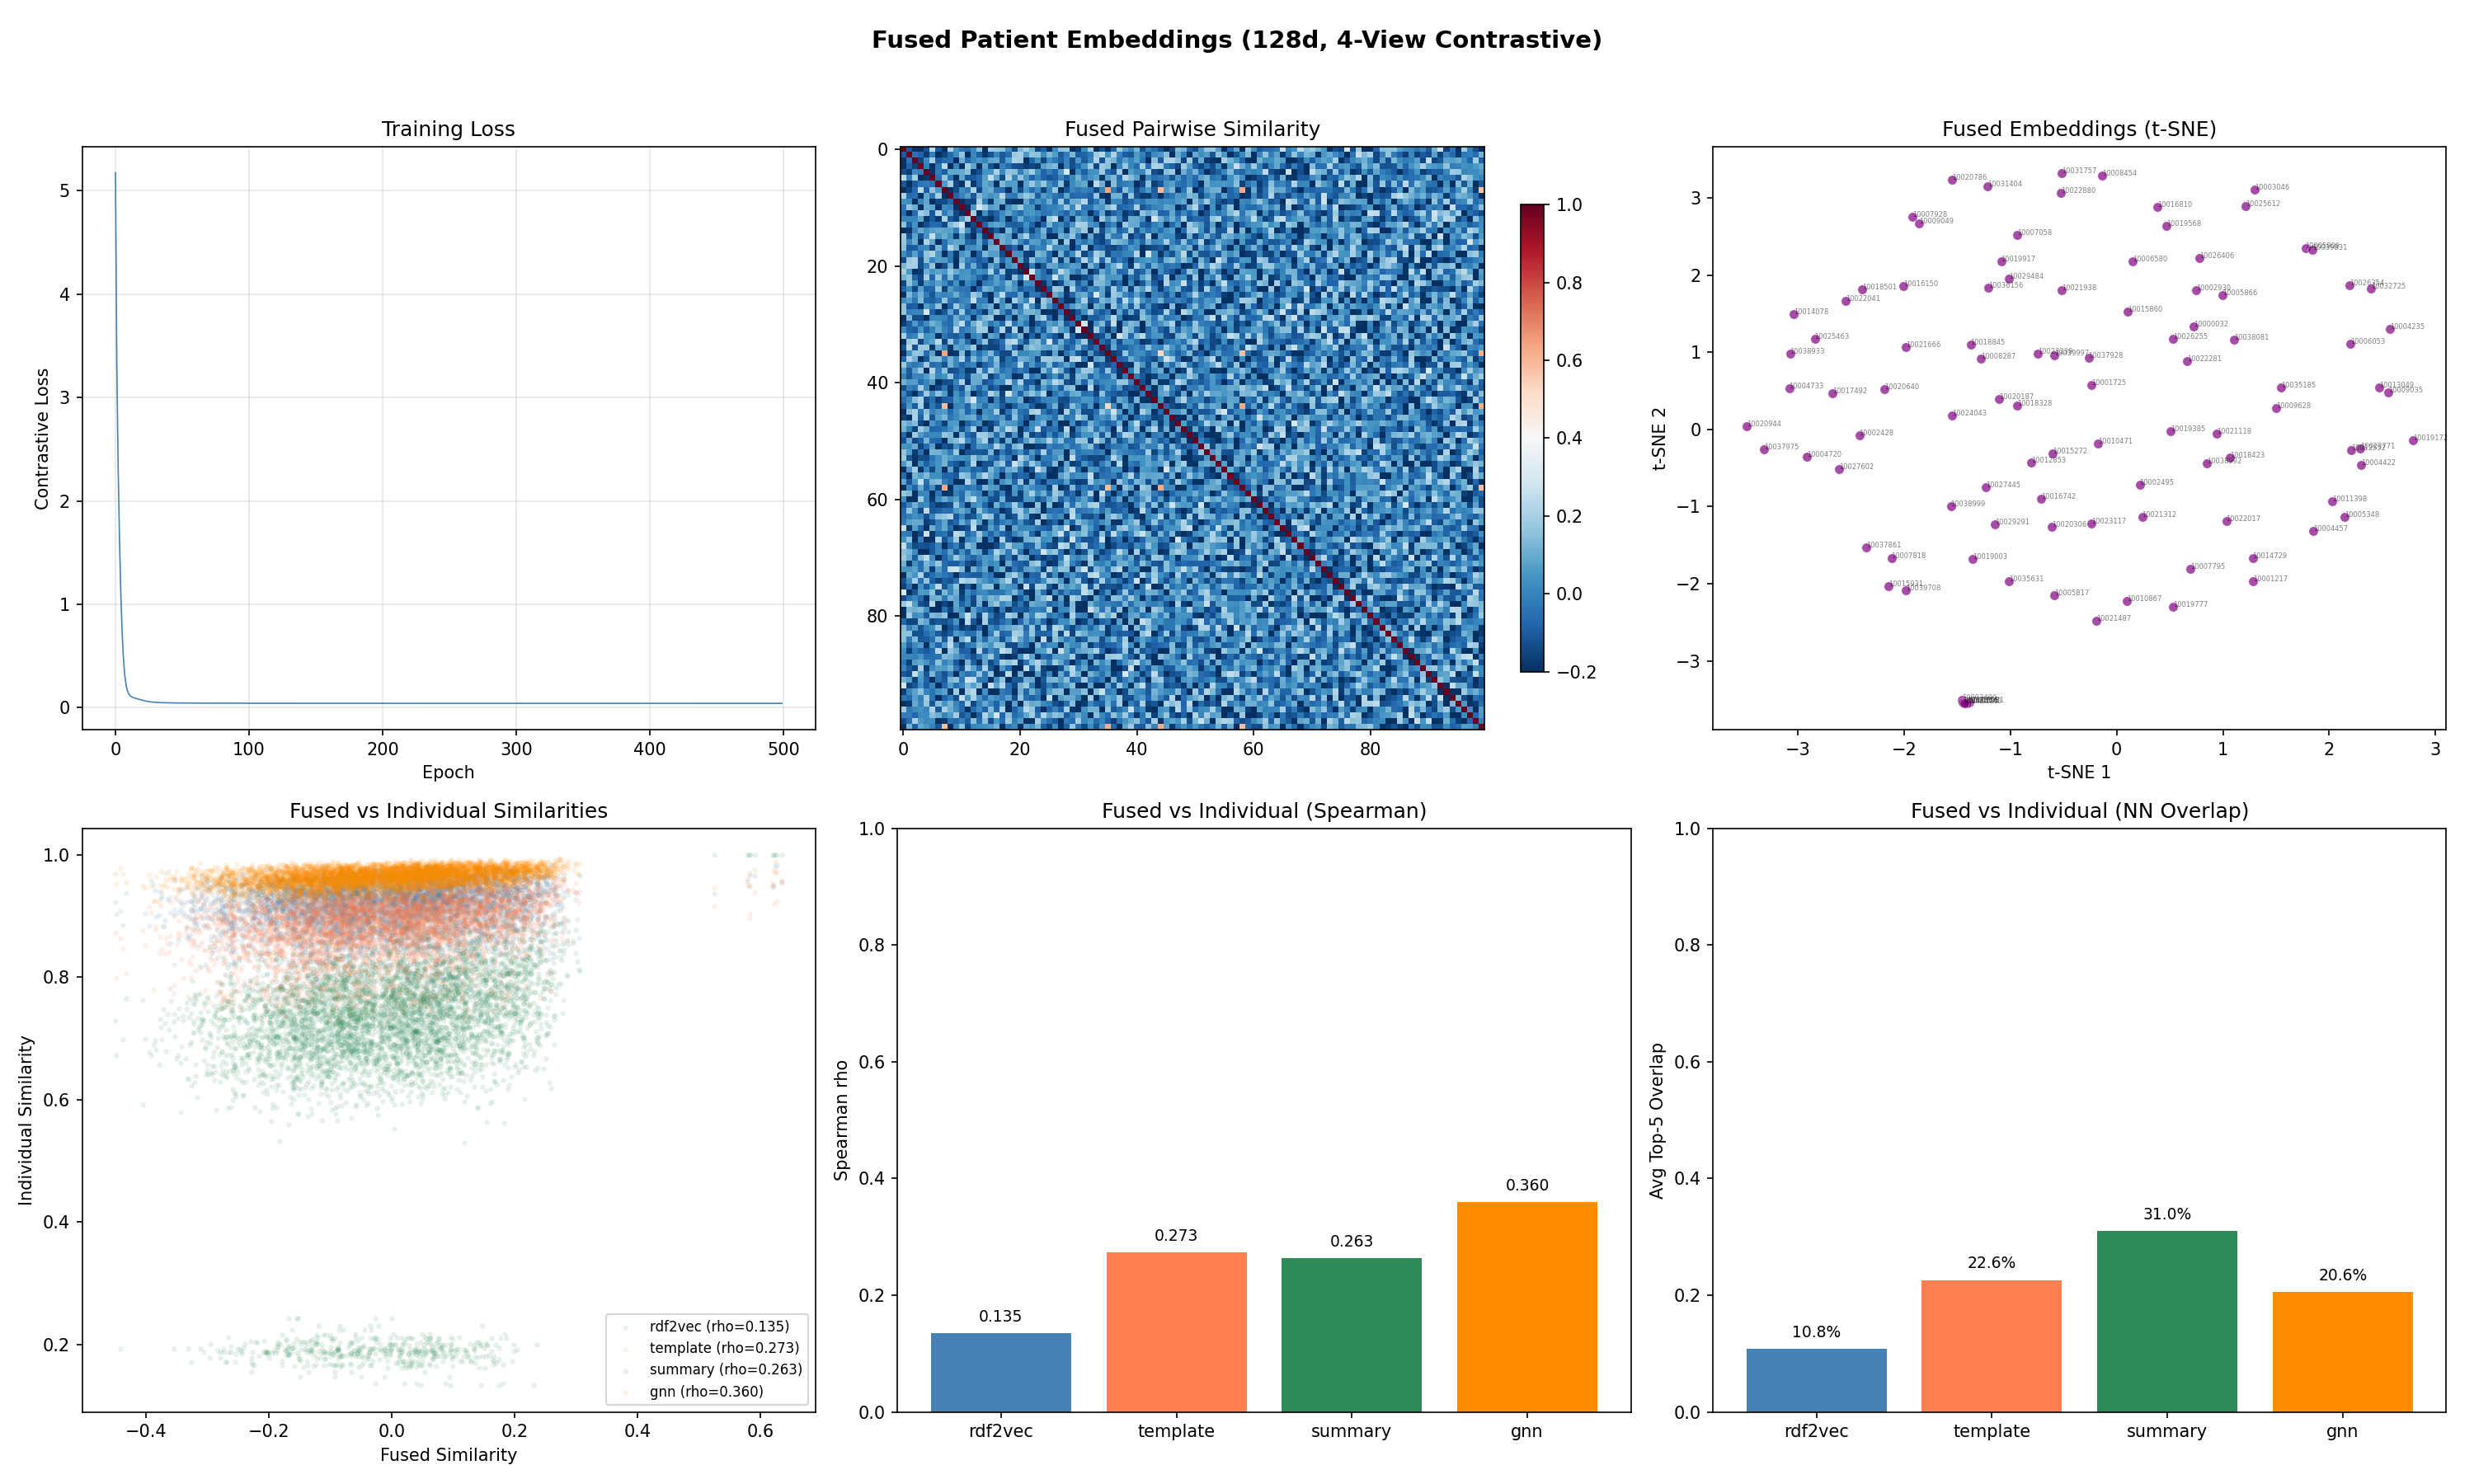

The data file committed next to this chart (first rows):
patient_id, dim_0, dim_1, dim_2, dim_3, dim_4, dim_5, dim_6, dim_7, dim_8, dim_9, dim_10, dim_11, dim_12, dim_13, dim_14, dim_15, dim_16, dim_17, dim_18, dim_19, dim_20, dim_21, dim_22
10000032, 0.1068, -0.01981, -0.07517, 0.08089, -0.005444, -0.04952, -0.03117, -0.05864, 0.04534, -0.09311, 0.07092, -0.08245, 0.1371, 0.09587, -0.06101, -0.02843, -0.01123, 0.03023, -0.01808, -0.1888, 0.07107, -0.1143, -0.07723
10001217, 0.03015, 0.07343, -0.05472, -0.008317, 0.02695, 0.05231, -0.06437, 0.03031, -0.05184, -0.07106, 0.07016, 0.02571, 0.1507, -0.08336, 0.04482, -0.03423, -0.07061, -0.0511, 0.01208, -0.001886, -0.06946, -0.03874, -0.03704
10001725, 0.1181, -0.02643, 0.06868, -0.0651, -0.08515, -0.06553, 0.1164, 0.05475, 0.02897, -0.08664, 0.02563, -0.1116, -0.04215, -0.05466, 0.02763, 0.04607, 0.08114, 0.1585, -0.08867, 0.08017, -0.09718, 0.2215, 0.001683
10002428, 0.1016, -0.02238, -0.03794, 0.133, -0.02502, 0.004862, -0.1594, 0.1451, -0.0419, 0.1311, -0.06023, 0.02214, -0.0665, 0.0001279, 0.001723, -0.02229, -0.005969, 0.07476, 0.07697, 0.1187, 0.1164, 0.03321, 0.1101
10002495, 0.1322, 0.1664, 0.1205, 0.007372, 0.1369, 0.08419, 0.08492, 0.07264, 0.2001, -0.1161, -0.06386, -0.09965, 0.0003823, -0.01626, 0.1533, -0.1326, 0.04741, -0.1496, -0.02152, 0.09153, 0.01928, -0.03152, 0.2249
10002930, -0.006117, -0.02107, 0.1516, 0.03963, -0.01772, -0.1113, -0.111, 0.0725, 0.01355, -0.199, 0.1667, -0.02937, 0.03438, 0.02447, -0.03608, 0.07461, -0.1793, 0.07674, -0.01054, -0.1376, 0.001959, -0.104, -0.07249
10003046, -0.04173, 0.04545, -0.1399, -0.009377, 0.02461, -0.07813, 0.1555, -0.006532, 0.07223, -0.00888, -0.06865, 0.03239, -0.2597, 0.05878, -0.09696, -0.02917, -0.08464, -0.01969, 0.08887, -0.03647, 0.06143, 0.1361, 0.02784
10003400, -0.06326, -0.09296, -0.01386, -0.04608, -0.08304, -0.01122, -0.03373, 0.1224, -0.01569, 0.1064, -0.01964, -0.04374, -0.05783, 0.188, -0.07447, -0.1259, -0.136, -0.1106, 0.0589, 0.07012, 0.04684, -0.003423, 0.01732
10004235, -0.0767, -0.08262, -0.03111, -0.08576, -0.04561, 0.07027, 0.1156, -0.04428, 0.00562, -0.1154, 0.0342, -0.08953, 0.02412, -0.01568, -0.00507, 0.06566, -0.05576, 0.09396, 0.1954, -0.09874, 0.03807, 0.02625, 0.04963
10004422, -0.1175, 0.1357, 0.01558, 0.1672, 0.09831, 0.06688, 0.07372, 0.1136, 0.02782, 0.07513, 0.1667, 0.1474, -0.04162, 0.114, -0.0807, -0.001834, 0.06604, -0.09265, -0.02252, -0.1374, 0.01205, -0.02164, 0.01774
10004457, -0.012, -0.06282, -0.1663, -0.0778, -0.08595, 0.09474, -0.02844, -0.02283, 0.1252, 0.06522, -0.01219, -0.02311, -0.001361, -0.1281, 0.01094, 0.03244, -0.1377, -0.06677, -0.07222, 0.01497, 0.09396, 0.001779, -0.01553
10004720, 0.09766, -0.1299, 0.08851, 0.09736, -0.1131, -0.07554, 0.107, -0.05477, 0.1176, -0.04096, -0.09236, -0.04444, -0.01224, 2.7884571e-05, -0.03609, 0.06776, -0.0802, 0.1289, 0.1542, 0.05256, 0.03787, -0.04998, 0.1428
10004733, -0.02929, -0.2141, 0.1806, -0.0592, 0.0002325, 0.0102, -0.05746, -0.01128, -0.022, 0.1072, 0.03215, -0.02762, 0.02476, 0.06642, -0.0341, 0.027, 0.1096, -0.009467, 0.05284, -0.01173, 0.032, 0.07179, -0.006121
10005348, -0.1354, 0.09801, -0.07053, -0.09286, -0.1564, 0.01296, 0.03149, 0.05646, -0.0963, 0.05892, 0.01883, 0.1016, 0.01401, -0.003097, -0.01594, 0.008055, 0.09654, 0.02965, -0.1334, 0.006682, -0.04128, 0.09651, -0.05958
10005817, 0.02595, -0.01268, -0.04755, 0.08004, 0.05216, 0.06192, 0.01693, -0.04814, 0.02656, 0.1061, -0.05396, -0.001103, -0.1587, -0.006335, -0.03594, 0.1646, -0.104, -0.03862, 0.05297, 0.02381, -0.06568, -0.05651, 0.2251
10005866, 0.004656, 0.0179, -0.07403, -0.06594, -0.04725, -0.06087, 0.05674, 0.0897, -0.002379, -0.1513, -0.1723, -0.02262, 0.06435, 0.05199, 0.04552, -0.1377, -0.07742, -0.01616, -0.07679, -0.104, 0.1106, 0.1108, -0.06426
10005909, 0.02235, 0.114, 0.1885, -0.01265, 0.05794, 0.1171, 0.1303, -0.03565, -0.022, -0.1391, -0.04091, -0.09257, 0.09486, 0.1053, -0.01355, -0.1398, -0.0183, 0.1252, -0.06718, -0.02772, -0.09196, 0.01988, 0.04966
10006053, -0.06975, 0.09131, 0.1272, -0.005318, 0.146, 0.05082, 0.008869, -0.01814, 0.08562, -0.1335, -0.1617, 0.1362, -0.01224, 0.03367, -0.1184, -0.08267, -0.03914, -0.07716, -0.03696, 0.1097, 0.1074, 0.02224, -0.1536
10006580, 0.128, 0.09133, -0.02029, 0.001358, 0.02994, -0.1303, -0.0472, -0.09581, 0.1163, -0.02304, -0.1396, -0.07493, 0.02795, -0.0978, -0.04269, 0.1079, 0.1587, -0.02393, -0.1187, 0.03118, -0.08653, 0.003063, 0.1238
10007058, 0.1254, 0.05846, 0.01629, -0.1211, -0.0001773, -0.006738, 0.0635, -0.04059, 0.04875, -0.08422, 0.04733, -0.2248, 0.04817, -0.05907, 0.01351, -0.1067, -0.04663, 0.127, -0.06159, 0.2098, -0.1129, -0.08604, 0.0403
10007795, -0.03633, -0.07368, 0.1866, -0.06165, -0.1031, -0.05378, -0.06295, 0.06316, -0.1887, -0.1179, 0.009536, -0.1887, 0.1419, -0.03479, 0.206, 0.1937, 0.08279, 0.004372, -0.02789, 0.08819, 0.06102, -0.03598, -0.07191
10007818, 0.03914, -0.1189, 0.09756, 0.08604, 0.06811, 0.03192, 0.07648, -0.003111, 0.007158, -0.07567, 0.02228, 0.1006, 0.05224, 0.1333, -0.03659, -0.09627, -0.1767, -0.1243, 0.0703, 0.0001537, 0.08723, -0.03224, 0.03488
10007928, 0.04327, -0.2412, 0.07972, -0.01057, 0.09724, 0.06325, 0.03858, -0.008239, 0.0282, 0.01022, -0.008099, -0.03849, -0.02531, -0.07495, 0.02826, -0.249, -0.1546, -0.03581, -0.01214, 0.1527, -0.02652, -0.01907, 0.05657
10008287, 0.05522, 0.04129, 0.00704, -0.171, 0.1656, -0.09235, 0.11, -0.1126, 0.07888, -0.02158, 0.03099, 0.06746, -0.199, -0.003065, -0.1406, -0.01565, -0.01133, -0.07228, -0.05078, -0.2146, -0.02667, 0.02381, 0.07165
10008454, -0.05741, 0.02265, -0.1962, 0.08618, -0.03869, 0.124, 0.04317, -0.09236, -0.03313, -0.115, -0.07841, -0.0957, 0.1113, -0.04467, 0.05267, -0.008631, -0.005024, -0.07867, -0.03725, 0.05815, 0.006955, -0.02242, -0.04087
10009035, -0.132, 0.07374, 0.08184, -0.01317, 0.002303, 0.0303, -0.02068, -0.04928, -0.03373, -0.03494, 0.05518, 0.19, -0.04472, 0.05864, -0.06421, -0.02783, 0.03437, -0.1188, 0.03727, 0.1582, 0.02321, 0.163, -0.08939
10009049, 0.1056, -0.1405, 0.05014, 0.09947, -0.02712, 0.2527, -0.01391, 0.03478, -0.03844, -0.009112, -0.04435, -0.1242, 0.08681, 0.1617, 0.01858, -0.1801, 0.000952, 0.04717, 0.1003, 0.1438, -0.1199, -0.03815, -0.06652
10009628, -0.04184, -0.04379, -0.09632, 0.1525, 0.01297, 0.07445, 0.14, -0.1249, 0.1154, -0.07274, -0.02134, 0.004334, -0.005132, -0.06887, -0.02283, 0.05646, 0.1054, -0.03652, -0.02368, 0.07325, 0.06834, -0.03187, -0.1854
10010471, 0.1321, 0.1004, 0.07638, -0.02071, 0.03251, 0.01309, -0.07332, -0.1025, 0.07641, 0.004728, 0.01617, -0.1655, 0.03918, -0.08091, -0.01095, -0.1004, -0.1651, -0.02399, 0.05565, -0.03414, 0.06198, 0.005429, 0.04546
10010867, -0.1294, -0.0275, 0.06474, -0.1073, -0.1774, -0.07159, 0.08499, 0.004042, -0.101, 0.00353, -0.003249, 0.1669, -0.05915, -0.006961, 0.02902, 0.1778, 0.05738, -0.1476, 0.00928, -0.1227, -0.09515, -0.1048, -0.05177
10011398, -0.1809, -0.02655, 0.03264, 0.02644, 0.03053, 0.07289, -0.01019, 0.155, 0.03774, 0.09682, 0.03097, -0.1046, -0.07138, 0.01348, -0.2214, 0.01938, 0.1741, -0.07236, -0.08373, 0.02066, -0.0576, 0.1445, -0.02303
10012552, 0.06529, 0.1151, -0.02503, 0.07324, 0.09574, 0.06709, -0.00877, 0.01871, 0.04867, 0.1088, 0.01457, 0.05327, -0.1622, 0.09031, -0.1426, -0.01301, 0.001539, 0.03761, 0.1107, 0.07114, 0.09594, -0.004923, 0.02958
10012853, 0.04391, 0.175, -0.02869, -0.04275, -0.06579, -0.0539, -0.1963, -0.1237, -0.05742, 0.01057, 0.1156, -0.05295, 0.1595, -0.06445, 0.1392, 0.06355, 0.0259, 0.06848, 0.02046, -0.1203, 0.044, -0.01645, 0.05058
10013049, -0.06504, 0.1138, -0.0888, -0.0978, 0.02342, -0.02878, 0.02017, -0.01258, 0.06049, -0.06387, 0.01742, 0.06223, -0.1846, -0.1594, 0.02525, 0.06455, -0.01103, -0.1014, -0.01417, 0.02171, -0.06657, 0.08912, 0.00659
10014078, 0.1775, 0.004713, -0.1975, 0.1101, 0.07851, 0.06386, 0.06896, 0.05318, 0.09173, 0.03765, 0.03157, 0.03435, 0.005872, -0.04222, 0.03764, -0.1108, 0.07041, -0.08042, -0.03059, -0.0357, 0.0735, 0.04225, 0.1456
10014354, -0.08434, -0.2268, 0.04085, -0.05611, -0.1392, 0.01511, -0.09585, 0.127, -0.05333, 0.03849, -0.02822, -0.1154, -0.1266, 0.002287, -0.02491, -0.01032, -0.1562, 0.04076, -0.05374, 0.1505, -0.04251, -0.02095, -0.1282
10014729, 0.02694, -0.002005, 0.04346, 0.003056, -0.05003, 0.1156, 0.1594, 0.04587, -0.07096, -0.008521, 0.005653, -0.08571, 0.007439, 0.1183, -0.05379, 0.06342, 0.04086, 0.004227, 0.02474, 0.00648, -0.03345, 0.1431, -0.04196
10015272, 0.0969, 0.07877, -0.03821, -0.09188, 0.09541, -0.004932, 0.08774, -0.0787, -0.07707, -0.09911, -0.06693, -0.05043, 0.04949, 0.02776, 0.2121, 0.06465, -0.1275, 0.0004658, 0.1156, -0.1292, 0.1305, -0.1131, 0.05583
10015860, -0.07813, -0.006694, -0.1271, 0.1036, -0.1123, 0.03505, -0.02221, 0.0765, 0.03008, 0.01095, 0.02953, 0.04127, 0.01518, 0.04516, 0.03881, 0.0409, -0.04986, 0.1243, 0.04483, 0.0693, -0.04621, 0.1346, -0.134
10015931, 0.1138, -0.1482, 0.09773, 0.03661, 0.07211, -0.008904, -0.1882, 0.1924, 0.01012, -0.002939, 0.01486, 0.02546, -0.01457, 0.07409, -0.0827, 0.02844, 0.0212, -0.1465, 0.03683, -0.1088, -0.1451, 0.07167, 0.09176
10016150, 0.1613, -0.0006768, 0.1206, -0.0596, 0.02924, 0.1998, -0.1213, -0.03828, 0.1305, 0.03067, -0.0009409, -0.04126, 0.1712, 0.00912, 0.04075, 0.08735, 0.1695, 0.07491, -0.1981, -0.03044, 0.09368, -0.0003935, -0.05316
10016742, 0.1319, -0.1037, 0.1064, 0.003434, 0.04362, 0.01641, -0.1039, 0.01259, -0.1808, -0.05538, -0.04743, -0.02213, 0.1806, -0.07994, 0.1855, 0.02807, -0.1034, 0.04473, -0.01203, 0.03634, 0.02318, -4.0273677e-05, 0.0258
10016810, -0.1639, 0.106, -0.04799, 0.08198, 0.1055, -0.03544, -0.01178, -0.125, 0.004646, 0.03343, 0.002699, -0.05349, 0.1299, 0.07599, 0.03263, -0.2352, 0.002284, 0.06665, 0.03672, 0.0945, -0.06206, -0.127, 0.08424
10017492, 0.04898, -0.004242, 0.07568, 0.04808, -0.1951, -0.1206, 0.009961, -0.01302, 0.03766, -0.002091, 0.1137, 0.05278, -0.03073, -0.01012, 0.09922, 0.2286, 0.04029, 0.09275, 0.04831, -0.04536, 0.002046, -0.07084, 0.02655
10018081, -0.1602, -0.08578, 0.02377, 0.02453, -0.1479, 0.02114, -0.006085, 0.06806, -0.1143, 0.03877, 0.03018, -0.04347, -0.007275, 0.1385, -0.0785, -0.04354, -0.07791, -0.06889, 0.07665, 0.1111, -0.06456, -0.07825, -0.00587
10018328, 0.1624, 0.002688, 0.01947, 0.07901, 0.2, -0.01399, 0.01306, 0.1135, -0.1275, 0.05134, -0.09443, -0.1839, -0.06472, -0.01766, -0.0648, -0.1244, -0.1268, -0.004834, -0.09573, -0.1668, -0.07718, 0.1118, 0.127
10018423, -0.04078, 0.1032, -0.06649, -0.03411, -0.005601, 0.0235, 0.1624, 0.01625, 0.0306, 0.008005, 0.05177, -0.05287, -0.07885, -0.04129, 0.02503, -0.0786, 0.01721, 0.03212, -0.0535, 0.08867, 0.1143, 0.1567, -0.02124
10018501, 0.07137, 0.09604, 0.01428, -0.2126, 0.0708, -0.02722, -0.0553, 0.02007, -0.04123, -0.01264, -0.04357, 0.005135, -0.03555, -0.1442, 0.0113, 0.05377, 0.2015, 0.08965, -0.1161, -0.101, 0.0005211, -0.05845, -0.04807
10018845, 0.1268, -0.03214, -0.04818, 0.003695, 0.1655, 0.01454, 0.02954, -0.1728, 0.1586, 0.006828, -0.01314, 0.02738, -0.0183, 0.05393, -0.1591, -0.0001705, 0.07082, 0.1012, 0.05199, -0.08816, -0.02704, -0.1039, 0.1401
10019003, 0.06262, -0.03841, -0.1295, 0.01215, -0.08441, 0.08152, 0.07055, 0.02241, 0.1289, 0.0173, -0.001023, 0.0137, 0.1057, 0.05233, 0.02239, -0.008561, -0.07926, 0.008517, -0.0463, 0.03749, 0.06135, 0.07323, -0.005722
10019172, -0.08626, 0.06208, -0.1743, 0.007745, 0.01981, 0.1056, 0.03873, -0.1056, -0.01047, -0.05283, -0.005048, 0.1121, -0.02625, -0.1553, 0.01248, -0.003901, -0.008139, -0.02526, 0.1937, 0.05626, -0.05621, 0.003591, -0.04186
10019385, -0.1228, 0.2577, 0.03711, 0.01851, -0.07369, -0.106, -0.02636, 0.01317, -0.1619, -0.0319, 0.07099, 0.0216, 0.09734, -0.007141, 0.1189, -0.09375, 0.02099, 0.04881, -0.01855, 0.1147, -0.1225, -0.1008, -0.1485
10019568, -0.136, 0.008285, -0.0768, 0.02668, 0.09441, -0.1092, 0.06336, 0.06966, -0.07079, 0.01247, 0.03898, -0.03691, 0.1494, -0.03748, -0.003123, -0.1141, 0.1269, -0.1797, 0.08485, -0.02543, 0.01722, -0.04764, 0.02983
10019777, -0.09067, -0.2244, 0.1482, -0.1269, 0.04754, 0.03191, -0.07975, -0.06202, -0.1655, 0.02822, -0.08238, -0.002498, -0.02383, 0.08915, -0.02722, 0.05376, 0.1363, 0.04431, 0.04441, -0.1082, 0.02753, -0.003129, 0.02512
10019917, 0.1006, -0.006295, 0.1175, -0.03989, 0.1374, -0.08022, -0.07353, 0.02817, -0.2028, 0.04492, -0.07519, -0.1406, -0.06102, -0.05417, -0.0006467, -0.1488, -0.1392, -0.05805, -0.0166, -0.01665, -0.09127, -0.1254, 0.06228
10020187, -0.006212, 0.08276, -0.09407, -0.08058, -0.07383, -0.05999, 0.03228, -0.09991, 0.002109, 0.03983, -0.08201, -0.03214, 0.03391, -0.1109, 0.08189, 0.01962, 0.06644, 0.0413, -0.07174, -0.1111, -0.1532, 0.02411, -0.1091
10020306, 0.05774, 0.009613, -0.1069, 0.08137, -0.09693, -0.02778, 0.02743, -0.09129, 0.1504, -0.04866, 0.1161, -0.01154, 0.01711, -0.004978, 0.05051, 0.06834, 0.05937, 0.07917, 0.1329, -0.01797, -0.04575, 0.07368, 0.1984
10020640, 0.09515, -0.1313, 0.1194, 0.08219, -0.02025, -0.09205, -0.1324, 0.04719, 0.0005475, -0.02195, -0.09426, -0.01183, -0.1083, -0.139, 0.09987, 0.09023, 0.02295, 0.1265, -0.08051, -0.1108, 0.1805, -0.02773, 0.05947
10020740, -0.08817, -0.2135, 0.004645, 0.04453, -0.04629, 0.0108, -0.0224, 0.121, -0.1501, 0.07935, -0.01045, -0.06022, 0.01355, 0.1791, 0.05327, -0.02031, -0.1128, -0.1345, 0.009178, 0.09674, -0.04638, -0.06844, 0.04138
10020786, -0.008648, -0.01071, -0.1831, 0.1361, -0.03175, 0.01216, 0.01654, -0.06838, 0.09425, 0.03884, 0.008951, 0.02842, 0.1415, 0.05303, 0.1307, -0.2114, 0.008287, 0.0367, 0.01055, -0.002046, -0.006512, -0.1043, -0.1541
... 40 more rows
